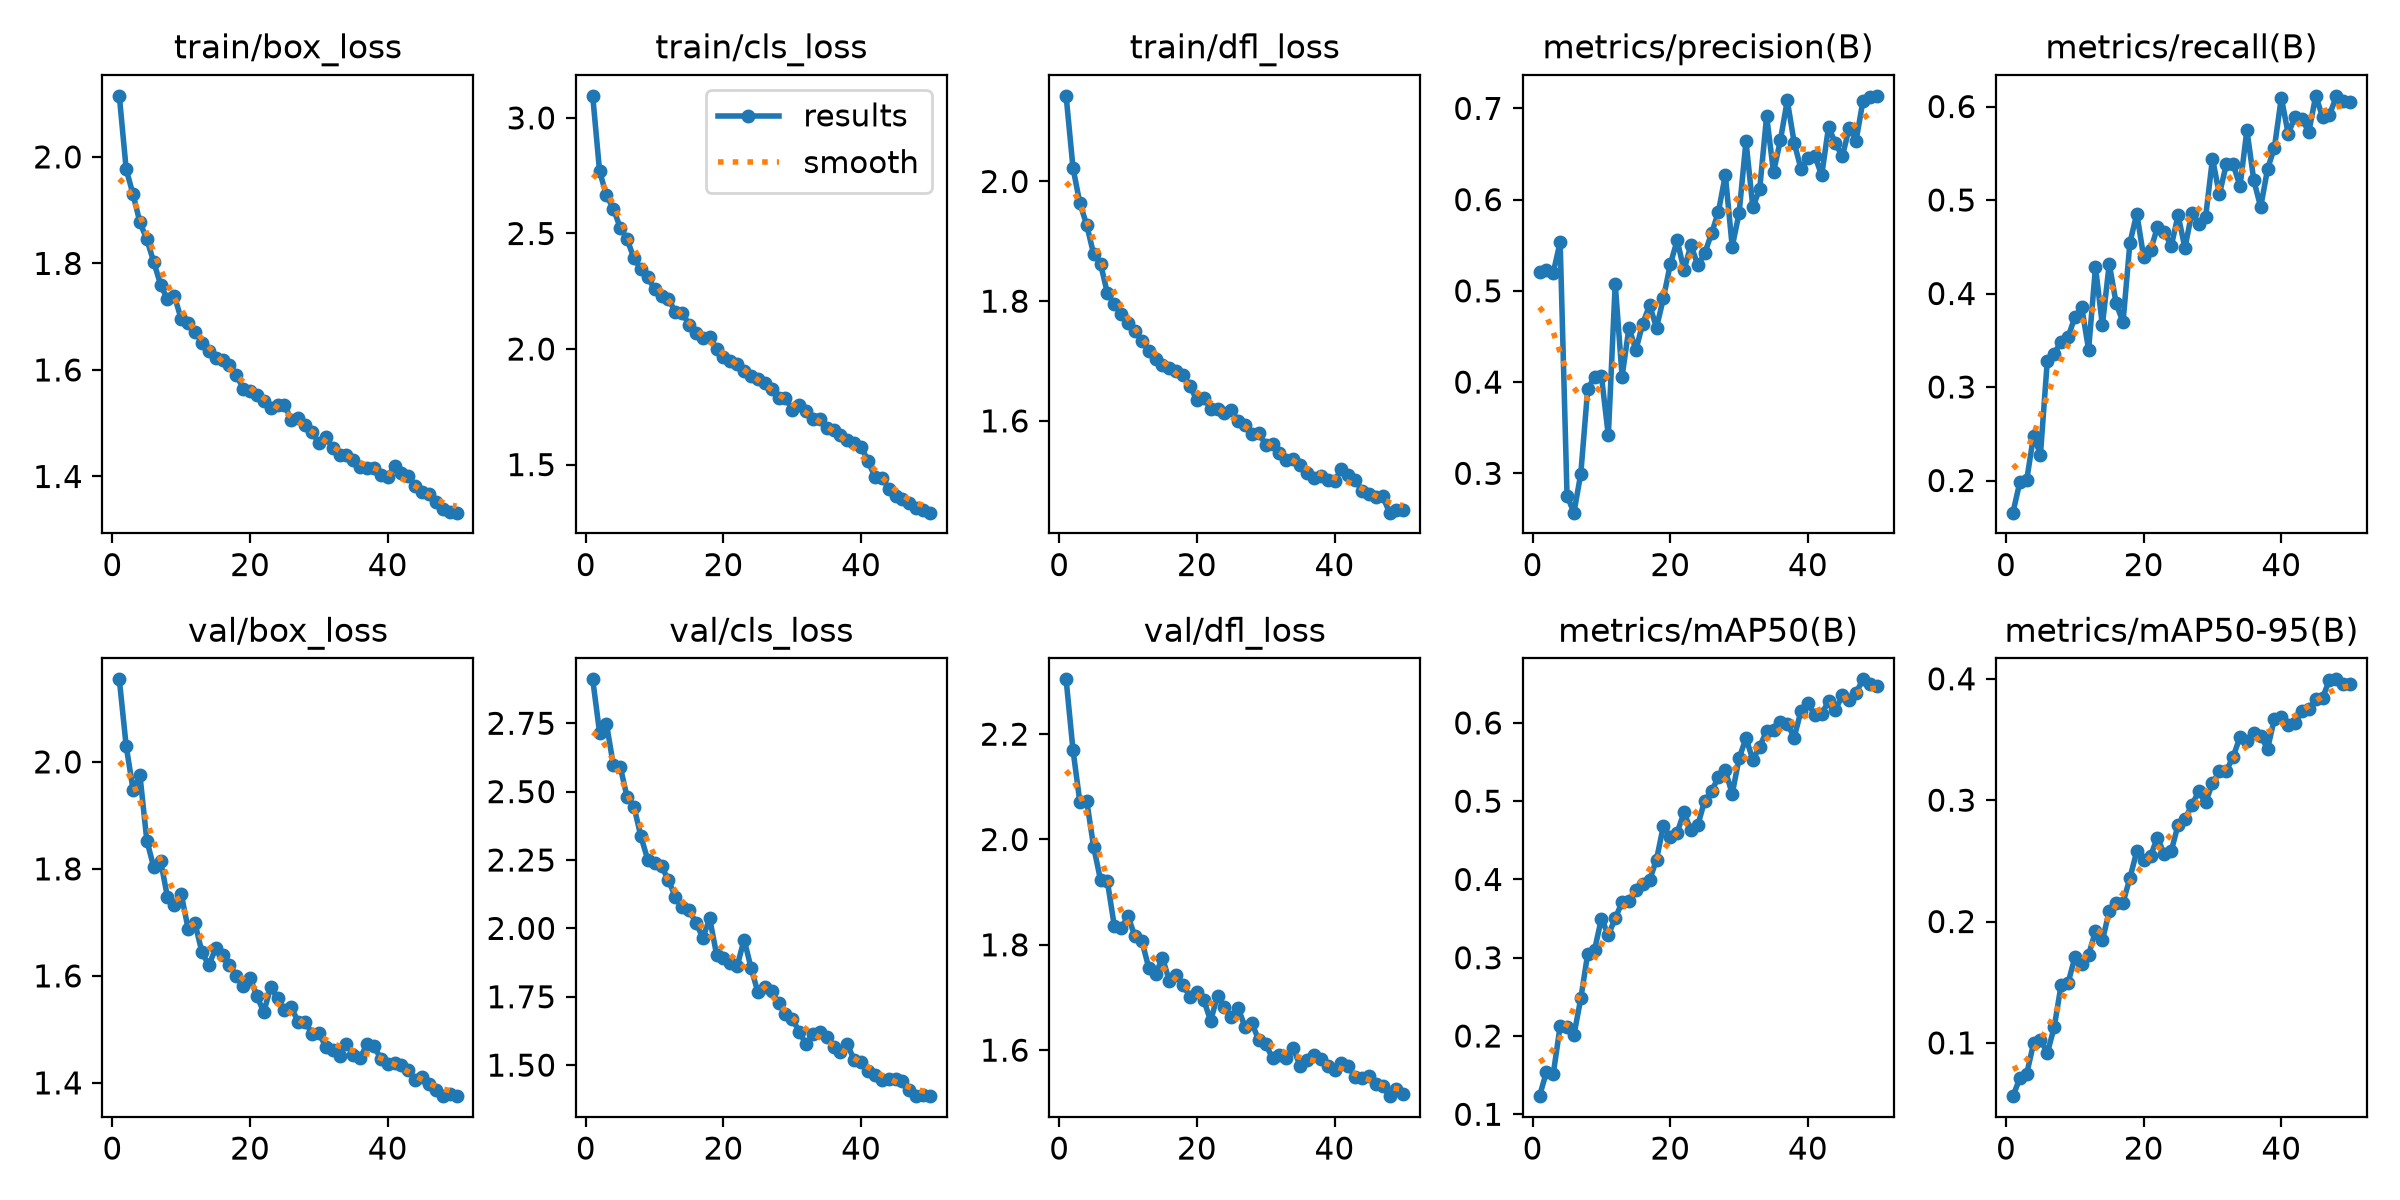

The table this chart was drawn from, first rows:
epoch, time, train/box_loss, train/cls_loss, train/dfl_loss, metrics/precision(B), metrics/recall(B), metrics/mAP50(B), metrics/mAP50-95(B), val/box_loss, val/cls_loss, val/dfl_loss, lr/pg0, lr/pg1, lr/pg2
1, 181, 2.115, 3.096, 2.143, 0.521, 0.1656, 0.1231, 0.05612, 2.154, 2.911, 2.304, 0.000333, 0.000333, 0.06703
2, 368.7, 1.977, 2.769, 2.023, 0.5229, 0.198, 0.1539, 0.0707, 2.03, 2.716, 2.17, 0.0006531, 0.0006531, 0.03402
3, 559.9, 1.93, 2.665, 1.964, 0.52, 0.2002, 0.1517, 0.07438, 1.948, 2.748, 2.071, 0.0009601, 0.0009601, 0.0009936
4, 759.7, 1.877, 2.607, 1.927, 0.5535, 0.2477, 0.2126, 0.09956, 1.975, 2.597, 2.073, 0.0009406, 0.0009406, 0.0009406
5, 962.1, 1.845, 2.525, 1.879, 0.2756, 0.2277, 0.2109, 0.1027, 1.853, 2.591, 1.986, 0.0009208, 0.0009208, 0.0009208
6, 1172, 1.803, 2.475, 1.863, 0.2569, 0.3282, 0.2013, 0.09155, 1.803, 2.48, 1.923, 0.000901, 0.000901, 0.000901
7, 1381, 1.76, 2.392, 1.813, 0.2996, 0.3356, 0.248, 0.1129, 1.815, 2.445, 1.92, 0.0008812, 0.0008812, 0.0008812
8, 1594, 1.732, 2.345, 1.795, 0.3922, 0.3483, 0.3049, 0.1475, 1.747, 2.336, 1.836, 0.0008614, 0.0008614, 0.0008614
9, 1816, 1.739, 2.311, 1.779, 0.4059, 0.3531, 0.3101, 0.149, 1.733, 2.251, 1.831, 0.0008416, 0.0008416, 0.0008416
10, 2028, 1.695, 2.259, 1.764, 0.4064, 0.3746, 0.3501, 0.1704, 1.753, 2.238, 1.854, 0.0008218, 0.0008218, 0.0008218
11, 2247, 1.688, 2.231, 1.75, 0.3414, 0.3852, 0.3291, 0.1654, 1.688, 2.227, 1.816, 0.000802, 0.000802, 0.000802
12, 2476, 1.672, 2.217, 1.734, 0.5079, 0.3399, 0.3502, 0.1726, 1.698, 2.176, 1.808, 0.0007822, 0.0007822, 0.0007822
13, 2690, 1.651, 2.161, 1.718, 0.4061, 0.4282, 0.3711, 0.1921, 1.645, 2.116, 1.757, 0.0007624, 0.0007624, 0.0007624
14, 2913, 1.635, 2.158, 1.704, 0.4597, 0.366, 0.3726, 0.1845, 1.62, 2.08, 1.745, 0.0007426, 0.0007426, 0.0007426
15, 3137, 1.622, 2.104, 1.693, 0.435, 0.4318, 0.3861, 0.2085, 1.651, 2.066, 1.775, 0.0007228, 0.0007228, 0.0007228
16, 3381, 1.619, 2.068, 1.689, 0.4642, 0.3894, 0.3939, 0.2152, 1.638, 2.021, 1.732, 0.000703, 0.000703, 0.000703
17, 3650, 1.609, 2.048, 1.684, 0.4843, 0.3692, 0.3992, 0.2156, 1.62, 1.965, 1.743, 0.0006832, 0.0006832, 0.0006832
18, 3910, 1.591, 2.052, 1.677, 0.4597, 0.4541, 0.4254, 0.2358, 1.601, 2.036, 1.724, 0.0006634, 0.0006634, 0.0006634
19, 4179, 1.565, 2, 1.658, 0.4917, 0.4855, 0.4686, 0.2579, 1.581, 1.904, 1.701, 0.0006436, 0.0006436, 0.0006436
20, 4444, 1.561, 1.965, 1.634, 0.529, 0.4391, 0.454, 0.2509, 1.596, 1.893, 1.71, 0.0006238, 0.0006238, 0.0006238
21, 4705, 1.554, 1.948, 1.637, 0.5553, 0.4461, 0.46, 0.2542, 1.562, 1.873, 1.696, 0.000604, 0.000604, 0.000604
22, 4968, 1.541, 1.933, 1.621, 0.5228, 0.4709, 0.4856, 0.2691, 1.532, 1.863, 1.656, 0.0005842, 0.0005842, 0.0005842
23, 5243, 1.529, 1.904, 1.619, 0.5503, 0.4663, 0.4628, 0.2554, 1.58, 1.959, 1.703, 0.0005644, 0.0005644, 0.0005644
24, 5517, 1.535, 1.885, 1.612, 0.5282, 0.4505, 0.4692, 0.258, 1.558, 1.856, 1.681, 0.0005446, 0.0005446, 0.0005446
25, 5806, 1.534, 1.87, 1.617, 0.541, 0.4837, 0.5008, 0.2797, 1.537, 1.766, 1.663, 0.0005248, 0.0005248, 0.0005248
26, 6093, 1.506, 1.852, 1.6, 0.5629, 0.4487, 0.5127, 0.2842, 1.541, 1.786, 1.68, 0.000505, 0.000505, 0.000505
27, 6377, 1.509, 1.828, 1.593, 0.5868, 0.4866, 0.531, 0.2961, 1.513, 1.772, 1.644, 0.0004852, 0.0004852, 0.0004852
28, 6646, 1.497, 1.79, 1.577, 0.627, 0.4748, 0.5392, 0.3072, 1.514, 1.726, 1.651, 0.0004654, 0.0004654, 0.0004654
29, 6911, 1.483, 1.788, 1.58, 0.5484, 0.4815, 0.5095, 0.2982, 1.492, 1.687, 1.618, 0.0004456, 0.0004456, 0.0004456
30, 7186, 1.463, 1.738, 1.56, 0.5851, 0.5443, 0.5546, 0.3139, 1.494, 1.669, 1.612, 0.0004258, 0.0004258, 0.0004258
31, 7456, 1.474, 1.756, 1.561, 0.664, 0.506, 0.5806, 0.3237, 1.467, 1.622, 1.584, 0.000406, 0.000406, 0.000406
32, 7727, 1.454, 1.73, 1.547, 0.5915, 0.538, 0.5529, 0.324, 1.462, 1.576, 1.59, 0.0003862, 0.0003862, 0.0003862
33, 7984, 1.441, 1.695, 1.534, 0.612, 0.5382, 0.5694, 0.3358, 1.45, 1.613, 1.585, 0.0003664, 0.0003664, 0.0003664
34, 8244, 1.44, 1.699, 1.536, 0.6916, 0.5148, 0.5901, 0.352, 1.473, 1.622, 1.604, 0.0003466, 0.0003466, 0.0003466
35, 8514, 1.431, 1.66, 1.527, 0.6301, 0.5748, 0.5904, 0.3491, 1.453, 1.602, 1.57, 0.0003268, 0.0003268, 0.0003268
36, 8779, 1.419, 1.648, 1.513, 0.665, 0.5212, 0.6018, 0.3551, 1.446, 1.568, 1.582, 0.000307, 0.000307, 0.000307
37, 9045, 1.416, 1.629, 1.505, 0.7088, 0.4925, 0.5992, 0.3533, 1.473, 1.55, 1.591, 0.0002872, 0.0002872, 0.0002872
38, 9324, 1.415, 1.607, 1.507, 0.6625, 0.5331, 0.5812, 0.3422, 1.469, 1.576, 1.584, 0.0002674, 0.0002674, 0.0002674
39, 9603, 1.404, 1.595, 1.501, 0.6333, 0.5562, 0.6157, 0.3672, 1.445, 1.518, 1.569, 0.0002476, 0.0002476, 0.0002476
40, 9882, 1.4, 1.578, 1.5, 0.6455, 0.6094, 0.6251, 0.3684, 1.436, 1.512, 1.562, 0.0002278, 0.0002278, 0.0002278
41, 10124, 1.419, 1.515, 1.519, 0.6482, 0.5708, 0.6104, 0.3619, 1.437, 1.478, 1.575, 0.000208, 0.000208, 0.000208
42, 10366, 1.407, 1.447, 1.509, 0.6265, 0.5891, 0.6112, 0.3638, 1.433, 1.463, 1.569, 0.0001882, 0.0001882, 0.0001882
43, 10612, 1.4, 1.444, 1.501, 0.6797, 0.5864, 0.628, 0.3731, 1.424, 1.446, 1.549, 0.0001684, 0.0001684, 0.0001684
44, 10872, 1.382, 1.396, 1.483, 0.6615, 0.5729, 0.6166, 0.375, 1.406, 1.448, 1.548, 0.0001486, 0.0001486, 0.0001486
45, 11134, 1.371, 1.363, 1.477, 0.6475, 0.6114, 0.6351, 0.383, 1.411, 1.448, 1.55, 0.0001288, 0.0001288, 0.0001288
46, 11383, 1.368, 1.353, 1.473, 0.6783, 0.5888, 0.6296, 0.3844, 1.398, 1.442, 1.536, 0.000109, 0.000109, 0.000109
47, 11640, 1.352, 1.336, 1.474, 0.6648, 0.591, 0.6385, 0.3994, 1.386, 1.408, 1.532, 8.92e-05, 8.92e-05, 8.92e-05
48, 11902, 1.339, 1.31, 1.447, 0.7083, 0.6109, 0.6557, 0.3996, 1.376, 1.389, 1.513, 6.94e-05, 6.94e-05, 6.94e-05
49, 12161, 1.333, 1.304, 1.452, 0.7126, 0.6054, 0.6492, 0.3956, 1.38, 1.392, 1.526, 4.96e-05, 4.96e-05, 4.96e-05
50, 12436, 1.332, 1.292, 1.451, 0.7138, 0.6044, 0.6472, 0.3958, 1.375, 1.387, 1.518, 2.98e-05, 2.98e-05, 2.98e-05
